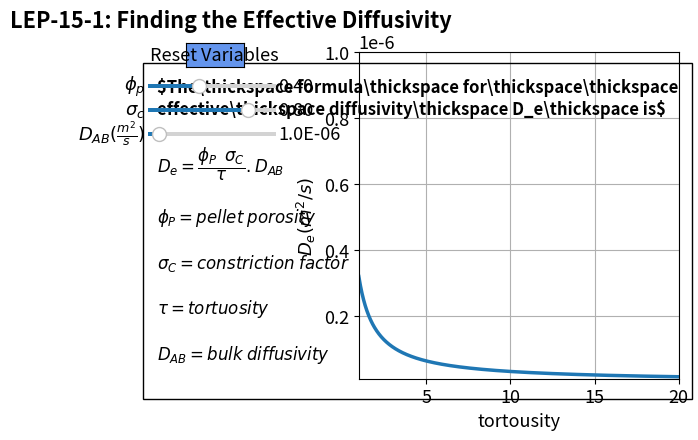

Here is the Python script that generated this plot:
#%%
import numpy as np
import matplotlib.pyplot as plt
import matplotlib
matplotlib.rcParams.update({'font.size': 13, 'lines.linewidth': 2.5})

from matplotlib.widgets import Slider, Button

phi = 0.4
CF = 0.8
DAB = 10**-6
t = np.linspace(1, 20, 1000)

De = phi*CF*DAB/t

#%%
fig, ax1 = plt.subplots()
plt.subplots_adjust(left=0.4, bottom = 0.2)
fig.suptitle("""LEP-15-1: Finding the Effective Diffusivity""", fontweight='bold', x = 0.2, y=0.97)
plt.ticklabel_format(style='sci', axis='y', scilimits=(0,0))

p1 = ax1.plot(t, De)[0]
ax1.grid()
ax1.set_ylabel('$D_e (m^2/s)$', fontsize='medium', fontweight='bold')
ax1.set_xlabel('tortousity', fontsize='medium',)
ax1.set_ylim(10**-8, 10**-6)
ax1.set_xlim(1, 20)
ax1.text(-11, 10**-8,r'$The\thickspace formula\thickspace for\thickspace\thickspace effective\thickspace diffusivity\thickspace D_e\thickspace is$'
         '\n\n'
         r'$D_e = \dfrac{\phi_P \hspace{0.5} \sigma_C}{\tau}.D_{AB}$'
                  '\n\n'
         r'$\phi_P = pellet\thickspace porosity$'
                  '\n\n'
         r'$\sigma_C = constriction\thickspace factor$'
         '\n\n'
         r'$\tau = tortuosity$'
         '\n\n'
         r'$D_{AB} = bulk\thickspace diffusivity$'
         '\n'
         , ha='left', wrap = True, fontsize=12,
        bbox=dict(facecolor='none', edgecolor='black', pad=10.0), fontweight='bold')


axcolor = 'black'
ax_phi = plt.axes([0.07, 0.8, 0.2, 0.02], facecolor=axcolor)
ax_CF = plt.axes([0.07, 0.75, 0.2, 0.02], facecolor=axcolor)
ax_DAB = plt.axes([0.07, 0.7, 0.2, 0.02], facecolor=axcolor)

sphi = Slider(ax_phi, r'$\phi_p$', 0.01, 0.99, valinit=0.4, valfmt='%1.2f')
sCF = Slider(ax_CF, r'$\sigma_c$', 0.1, 0.99, valinit=0.8,  valfmt='%1.2f')
sDAB = Slider(ax_DAB, r'$D_{AB} (\frac{m^2}{s})$', 10**-7, 10**-5, valinit=10**-6,  valfmt='%1.1E')

def update_plot(val):
    phi = sphi.val
    CF = sCF.val
    DAB = sDAB.val    
    De = phi*CF*DAB/t

    p1.set_ydata(De)
    fig.canvas.draw_idle()

sphi.on_changed(update_plot)
sCF.on_changed(update_plot)
sDAB.on_changed(update_plot)

resetax = plt.axes([0.13, 0.85, 0.09, 0.05])
button = Button(resetax, 'Reset Variables', color='cornflowerblue', hovercolor='0.975')


def reset(event):
    sphi.reset()
    sCF.reset()
    sDAB.reset()

button.on_clicked(reset)